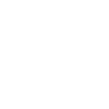
t = 0.00 s
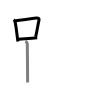
t = 3.50 s
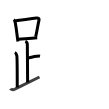
t = 6.75 s
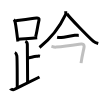
t = 10.25 s
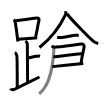
t = 13.50 s
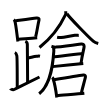
t = 17.00 s

The animated SVG that drew these frames (rendered in a browser with its animation timeline set to each time). Animation: 17 SMIL elements (animate=17); one cycle of 17.00 s.

<svg width="109px" height="109px" viewBox="0 0 px 109px" xmlns="http://www.w3.org/2000/svg" xmlns:xlink="http://www.w3.org/1999/xlink" xml:space="preserve" version="1.1"  baseProfile="full">
<path d="M13.78,19.71c0.37,0.32,0.75,0.58,0.91,0.97c1.28,3.13,2.35,15.2,3.23,20.82" style="fill:none;stroke:black;stroke-width:3;opacity:0">
  <animate attributeType="CSS" attributeName="opacity" from="0" to="1" begin="0s" dur="1s" repeatCount="0" fill="freeze" />
</path>
<path d="M15.61,20.9c7.89-1.15,16.79-2.5,21.13-2.91c1.58-0.15,2.54,0.89,2.31,1.77c-1.04,4.06-2.15,12.35-3.43,17" style="fill:none;stroke:black;stroke-width:3;opacity:0">
  <animate attributeType="CSS" attributeName="opacity" from="0" to="1" begin="1s" dur="1s" repeatCount="0" fill="freeze" />
</path>
<path d="M18.56,39.19c5.09-0.46,11.65-0.84,18.64-1.55" style="fill:none;stroke:black;stroke-width:3;opacity:0">
  <animate attributeType="CSS" attributeName="opacity" from="0" to="1" begin="2s" dur="1s" repeatCount="0" fill="freeze" />
</path>
<path d="M25.37,41.24c1.09,0.5,1.96,2.23,1.96,3.25c0,5.51,0.28,28.01,0.28,38" style="fill:none;stroke:black;stroke-width:3;opacity:0">
  <animate attributeType="CSS" attributeName="opacity" from="0" to="1" begin="3s" dur="1s" repeatCount="0" fill="freeze" />
</path>
<path d="M27.38,58.24c3.37-0.49,5.87-1.74,9.35-2c1.74-0.13,2.18-0.25,3.26,0" style="fill:none;stroke:black;stroke-width:3;opacity:0">
  <animate attributeType="CSS" attributeName="opacity" from="0" to="1" begin="4s" dur="1s" repeatCount="0" fill="freeze" />
</path>
<path d="M14.87,52.49c1.09,0.5,1.74,2.25,1.96,3.25c0.22,1,0.42,20.01,0.42,31.76" style="fill:none;stroke:black;stroke-width:3;opacity:0">
  <animate attributeType="CSS" attributeName="opacity" from="0" to="1" begin="5s" dur="1s" repeatCount="0" fill="freeze" />
</path>
<path d="M10.5,88.73c0.34,0.72,2.87,1.16,3.7,0.75c8.21-4.01,16.24-8,25.3-12.49" style="fill:none;stroke:black;stroke-width:3;opacity:0">
  <animate attributeType="CSS" attributeName="opacity" from="0" to="1" begin="6s" dur="1s" repeatCount="0" fill="freeze" />
</path>
<path d="M65.69,11.25c0.07,0.85,0.4,2.28-0.15,3.43C61.79,22.64,53.89,36.11,39.5,47.5" style="fill:none;stroke:black;stroke-width:3;opacity:0">
  <animate attributeType="CSS" attributeName="opacity" from="0" to="1" begin="7s" dur="1s" repeatCount="0" fill="freeze" />
</path>
<path d="M66.89,13.75c4.1,5.49,21.79,23.4,26.32,27.42c1.54,1.36,3.51,1.95,5.04,2.33" style="fill:none;stroke:black;stroke-width:3;opacity:0">
  <animate attributeType="CSS" attributeName="opacity" from="0" to="1" begin="8s" dur="1s" repeatCount="0" fill="freeze" />
</path>
<path d="M57.11,37.23c1.39,0.27,2.94,0.42,4.06,0.28c3.81-0.46,9.04-1.54,13.64-2.15c1.99-0.26,3.07,0.06,3.94,0.06" style="fill:none;stroke:black;stroke-width:3;opacity:0">
  <animate attributeType="CSS" attributeName="opacity" from="0" to="1" begin="9s" dur="1s" repeatCount="0" fill="freeze" />
</path>
<path d="M51.45,46.26c0.81,0.26,2.74,0.97,4.55,0.86c10.75-0.62,23.99-2.97,25.38-3.12c1.4-0.15,2.91,0.74,2.76,2.5c-0.25,2.78-2.01,8.37-3.08,16.57" style="fill:none;stroke:black;stroke-width:3;opacity:0">
  <animate attributeType="CSS" attributeName="opacity" from="0" to="1" begin="10s" dur="1s" repeatCount="0" fill="freeze" />
</path>
<path d="M53.45,56.84c2.48-0.1,26.53-3.3,29.33-3.41" style="fill:none;stroke:black;stroke-width:3;opacity:0">
  <animate attributeType="CSS" attributeName="opacity" from="0" to="1" begin="11s" dur="1s" repeatCount="0" fill="freeze" />
</path>
<path d="M52.36,66.63c5.11-0.6,24.57-2.63,30.91-3.23" style="fill:none;stroke:black;stroke-width:3;opacity:0">
  <animate attributeType="CSS" attributeName="opacity" from="0" to="1" begin="12s" dur="1s" repeatCount="0" fill="freeze" />
</path>
<path d="M53.62,47.5c0,2,0.29,2.28,0.18,3.83c-0.72,10.21-2.3,32.92-14.64,42.42" style="fill:none;stroke:black;stroke-width:3;opacity:0">
  <animate attributeType="CSS" attributeName="opacity" from="0" to="1" begin="13s" dur="1s" repeatCount="0" fill="freeze" />
</path>
<path d="M52.21,77.38c0.33,0.35,0.67,0.63,0.81,1.07c1.15,3.43,3.02,12.89,3.8,19.05" style="fill:none;stroke:black;stroke-width:3;opacity:0">
  <animate attributeType="CSS" attributeName="opacity" from="0" to="1" begin="14s" dur="1s" repeatCount="0" fill="freeze" />
</path>
<path d="M53.77,79.71c7.16-1.21,25.77-4.27,29.64-4.72c1.42-0.17,2.27,0.98,2.06,1.94c-0.84,4.01-2.82,10.35-4.07,15.89" style="fill:none;stroke:black;stroke-width:3;opacity:0">
  <animate attributeType="CSS" attributeName="opacity" from="0" to="1" begin="15s" dur="1s" repeatCount="0" fill="freeze" />
</path>
<path d="M56.99,95.49c4.55-0.51,21.1-1.39,27.34-2.17" style="fill:none;stroke:black;stroke-width:3;opacity:0">
  <animate attributeType="CSS" attributeName="opacity" from="0" to="1" begin="16s" dur="1s" repeatCount="0" fill="freeze" />
</path>
</svg>
